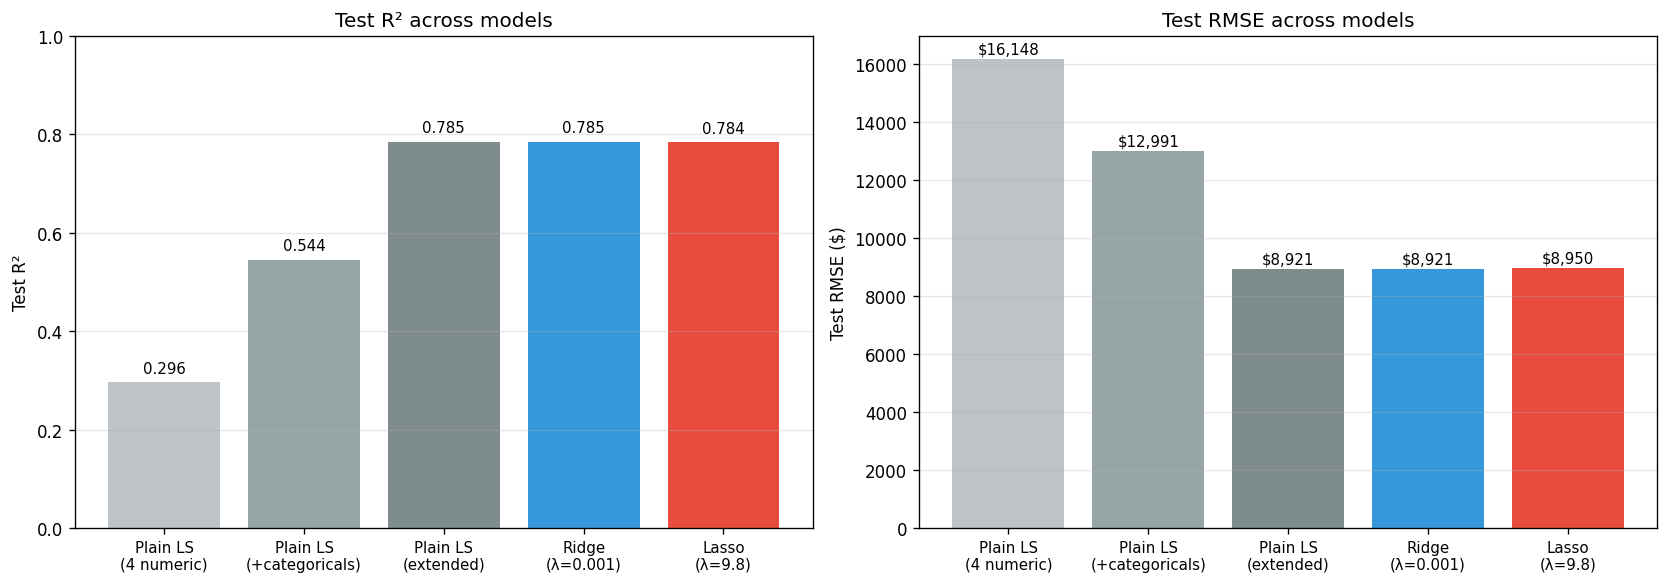

Source data for this figure (header and first rows):
Model, R², RMSE
Plain LS?(4 numeric), 0.2956, 16148
Plain LS?(+categoricals), 0.5441, 12991
Plain LS?(extended), 0.785, 8921
Ridge?(λ=0.001), 0.785, 8921
Lasso?(λ=9.8), 0.7836, 8950
